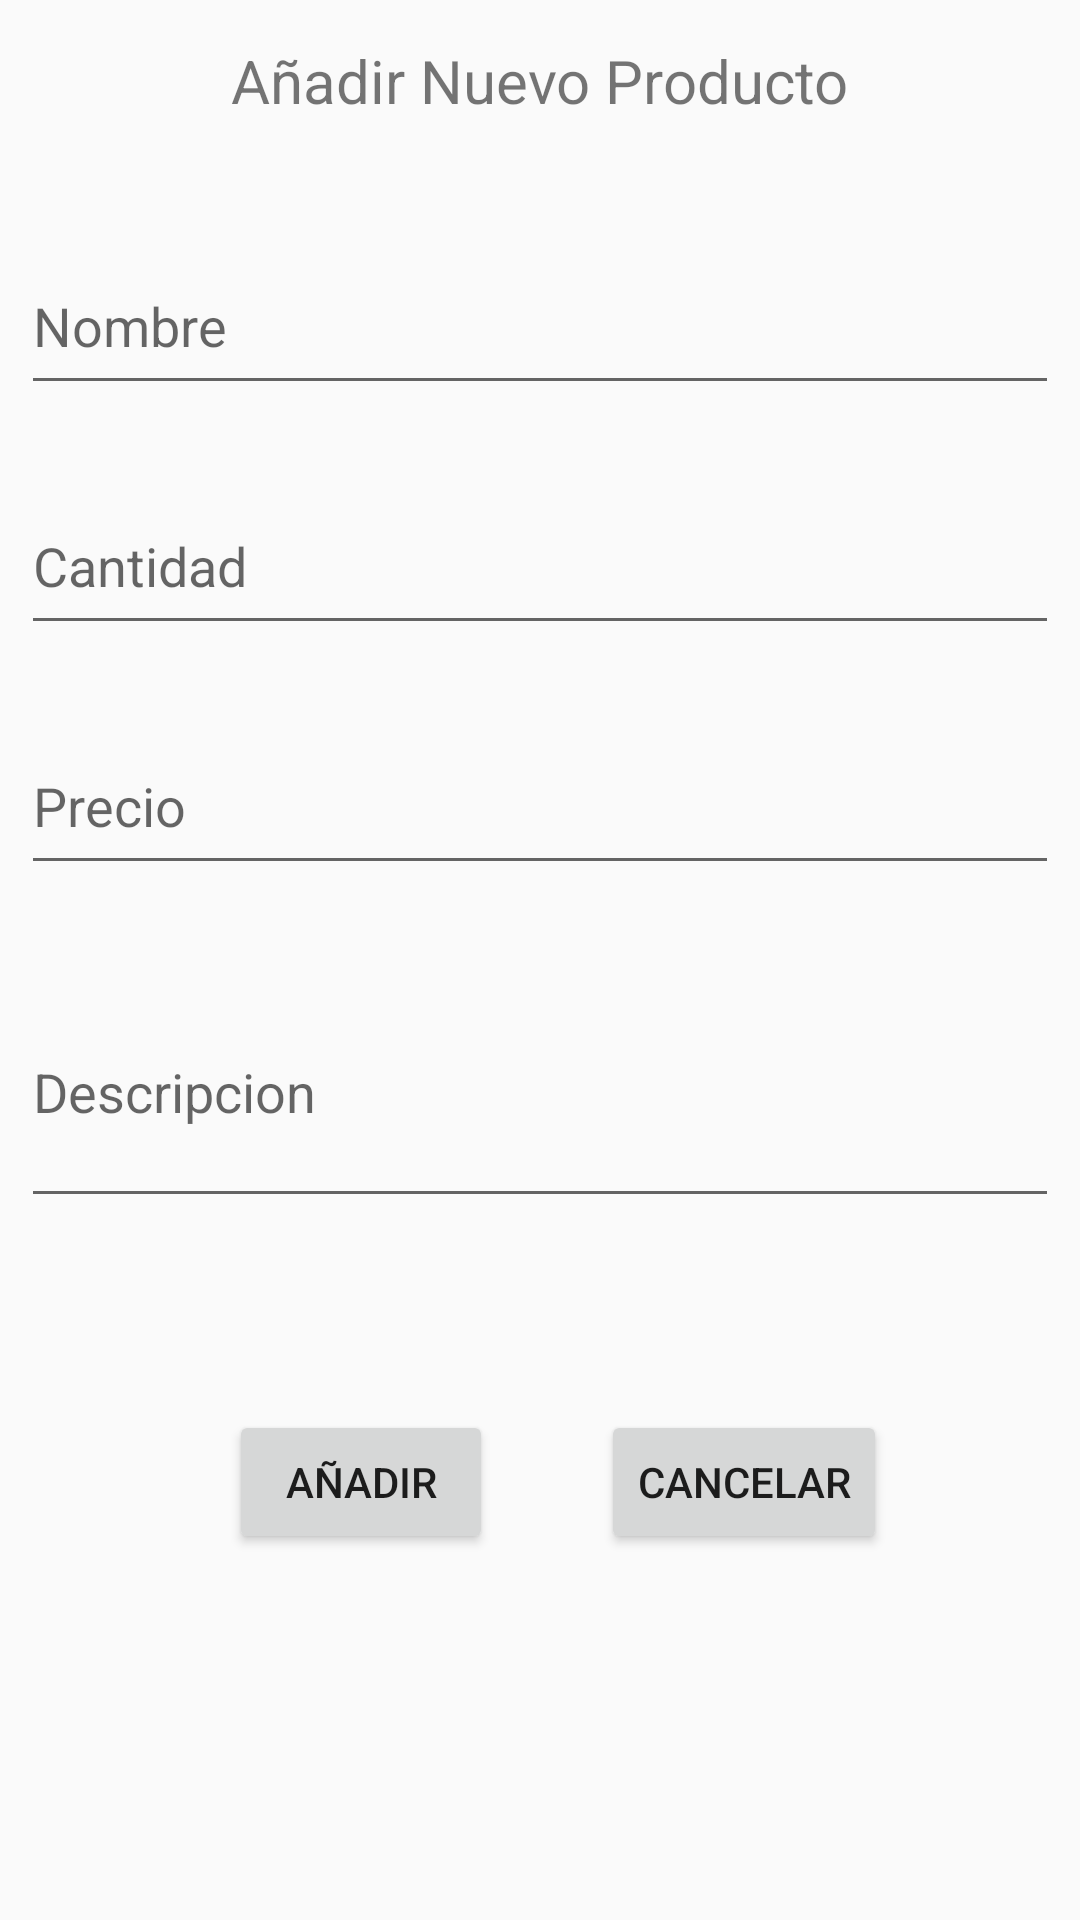

Reconstruct the res/layout file that produces this screen, plus the resources it refers to.
<!-- AndroidManifest.xml: application theme Theme.AppCompat.Light.NoActionBar -->
<!-- res/layout/activity_add_edit_shopping.xml -->
<?xml version="1.0" encoding="utf-8"?>
<androidx.constraintlayout.widget.ConstraintLayout xmlns:android="http://schemas.android.com/apk/res/android"
    xmlns:app="http://schemas.android.com/apk/res-auto"
    xmlns:tools="http://schemas.android.com/tools"
    android:layout_width="match_parent"
    android:layout_height="match_parent"
    tools:context=".AddEditShoppingActivity">

    <TextView
        android:id="@+id/addShoppingTitle"
        android:layout_width="238dp"
        android:layout_height="36dp"
        android:text="Añadir Nuevo Producto"
        android:textAlignment="center"
        android:textSize="20sp"
        app:layout_constraintBottom_toBottomOf="parent"
        app:layout_constraintEnd_toEndOf="parent"
        app:layout_constraintHorizontal_bias="0.498"
        app:layout_constraintStart_toStartOf="parent"
        app:layout_constraintTop_toTopOf="parent"
        app:layout_constraintVertical_bias="0.022" />

    <EditText
        android:id="@+id/addShoppingNameInput"
        android:layout_width="346dp"
        android:layout_height="56dp"
        android:layout_marginBottom="24dp"
        android:ems="10"
        android:hint="Nombre"
        android:inputType="text"
        app:layout_constraintBottom_toBottomOf="parent"
        app:layout_constraintEnd_toEndOf="parent"
        app:layout_constraintHorizontal_bias="0.492"
        app:layout_constraintStart_toStartOf="parent"
        app:layout_constraintTop_toTopOf="parent"
        app:layout_constraintVertical_bias="0.141" />

    <EditText
        android:id="@+id/addShoppingAmountInput"
        android:layout_width="346dp"
        android:layout_height="56dp"
        android:layout_marginTop="24dp"
        android:ems="10"
        android:hint="Cantidad"
        android:inputType="text"
        android:phoneNumber="true"
        app:layout_constraintEnd_toEndOf="parent"
        app:layout_constraintStart_toStartOf="parent"
        app:layout_constraintTop_toBottomOf="@+id/addShoppingNameInput" />

    <EditText
        android:id="@+id/addShoppingPriceInput"
        android:layout_width="346dp"
        android:layout_height="56dp"
        android:layout_marginTop="24dp"
        android:ems="10"
        android:hint="Precio"
        android:inputType="text"
        android:phoneNumber="true"
        app:layout_constraintEnd_toEndOf="parent"
        app:layout_constraintHorizontal_bias="0.492"
        app:layout_constraintStart_toStartOf="parent"
        app:layout_constraintTop_toBottomOf="@+id/addShoppingAmountInput" />

    <EditText
        android:id="@+id/addShoppingDescInput"
        android:layout_width="346dp"
        android:layout_height="87dp"
        android:layout_marginTop="24dp"
        android:ems="10"
        android:hint="Descripcion"
        android:inputType="text"
        app:layout_constraintEnd_toEndOf="parent"
        app:layout_constraintHorizontal_bias="0.507"
        app:layout_constraintStart_toStartOf="parent"
        app:layout_constraintTop_toBottomOf="@+id/addShoppingPriceInput" />

    <Button
        android:id="@+id/addShoppingConfirmButton"
        android:layout_width="wrap_content"
        android:layout_height="wrap_content"
        android:layout_marginTop="64dp"
        android:text="Añadir"
        android:textColorHighlight="@color/design_default_color_primary"
        android:textColorLink="@color/design_default_color_primary_dark"
        app:layout_constraintEnd_toEndOf="parent"
        app:layout_constraintHorizontal_bias="0.281"
        app:layout_constraintStart_toStartOf="parent"
        app:layout_constraintTop_toBottomOf="@+id/addShoppingDescInput" />

    <Button
        android:id="@+id/addShoppingCancelButton"
        android:layout_width="wrap_content"
        android:layout_height="wrap_content"
        android:layout_marginTop="64dp"
        android:text="Cancelar"
        app:layout_constraintEnd_toEndOf="parent"
        app:layout_constraintHorizontal_bias="0.757"
        app:layout_constraintStart_toStartOf="parent"
        app:layout_constraintTop_toBottomOf="@+id/addShoppingDescInput" />

</androidx.constraintlayout.widget.ConstraintLayout>
<!-- resources referenced by this layout -->
<resources>

</resources>
